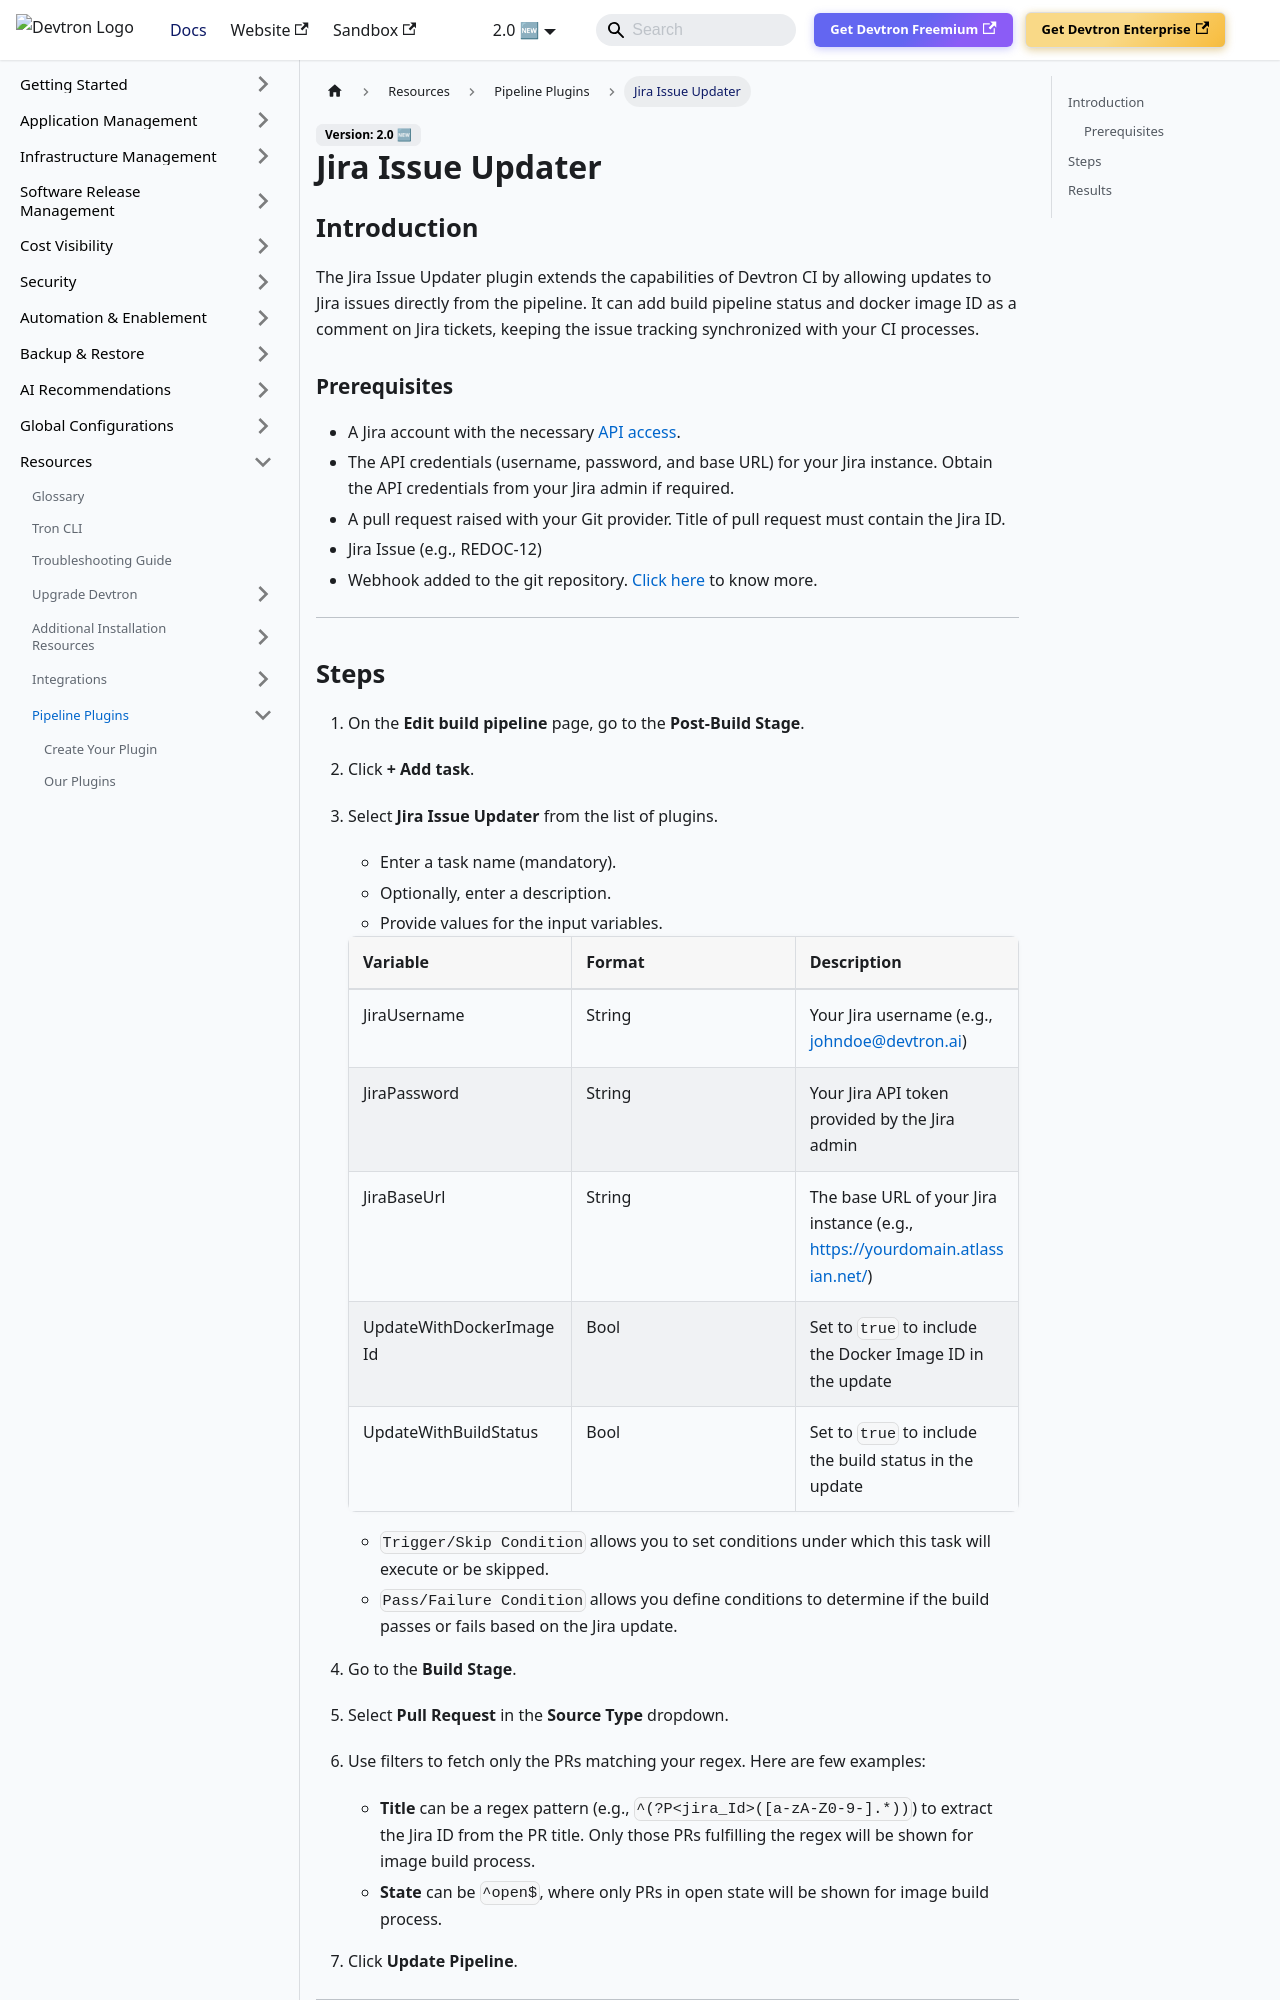

repository: devtron-labs/devtron-documentation · page: docs/user-guide/plugins/jira-updater.html · generator: docusaurus

# Jira Issue Updater

## Introduction
The Jira Issue Updater plugin extends the capabilities of Devtron CI by allowing updates to Jira issues directly from the pipeline. It can add build pipeline status and docker image ID as a comment on Jira tickets, keeping the issue tracking synchronized with your CI processes.

### Prerequisites

- A Jira account with the necessary [API access](https://support.atlassian.com/atlassian-account/docs/manage-api-tokens-for-your-atlassian-account/#Create-an-API-token).
- The API credentials (username, password, and base URL) for your Jira instance. Obtain the API credentials from your Jira admin if required.
- A pull request raised with your Git provider. Title of pull request must contain the Jira ID.
- Jira Issue (e.g., REDOC-12)
- Webhook added to the git repository. [Click here](../creating-application/workflow/ci-pipeline.md#configuring-webhook) to know more.

---
